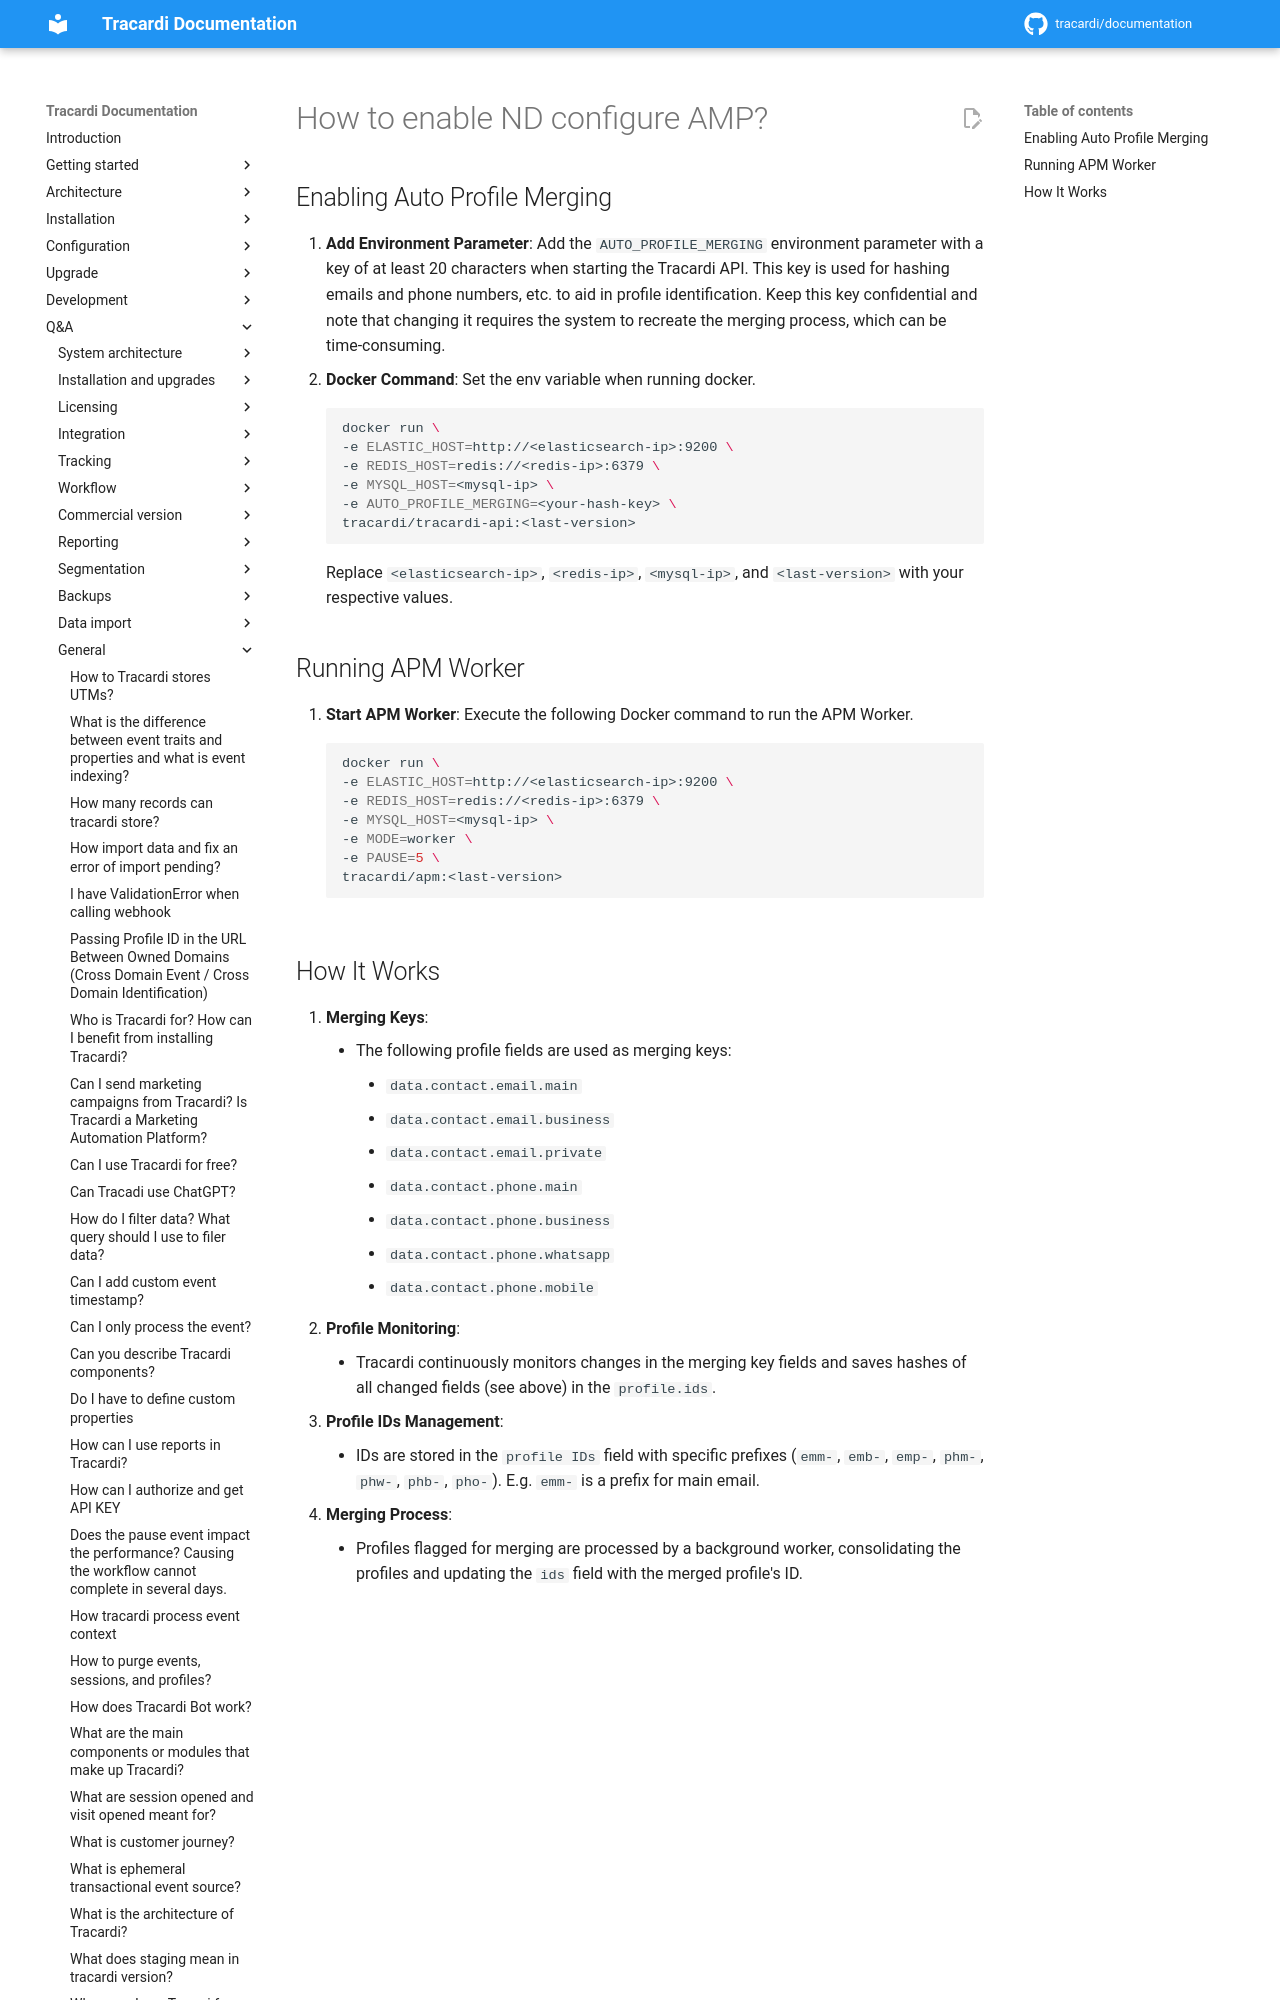

repository: Tracardi/documentation · page: 1.1.x/qa/how_to_configure_amp/index.html · generator: mkdocs

# How to enable ND configure AMP?

## Enabling Auto Profile Merging

1. **Add Environment Parameter**: Add the `AUTO_PROFILE_MERGING` environment parameter with a key of at least 20
   characters when starting the Tracardi API. This key is used for hashing emails and phone numbers, etc. to aid in profile
   identification. Keep this key confidential and note that changing it requires the
